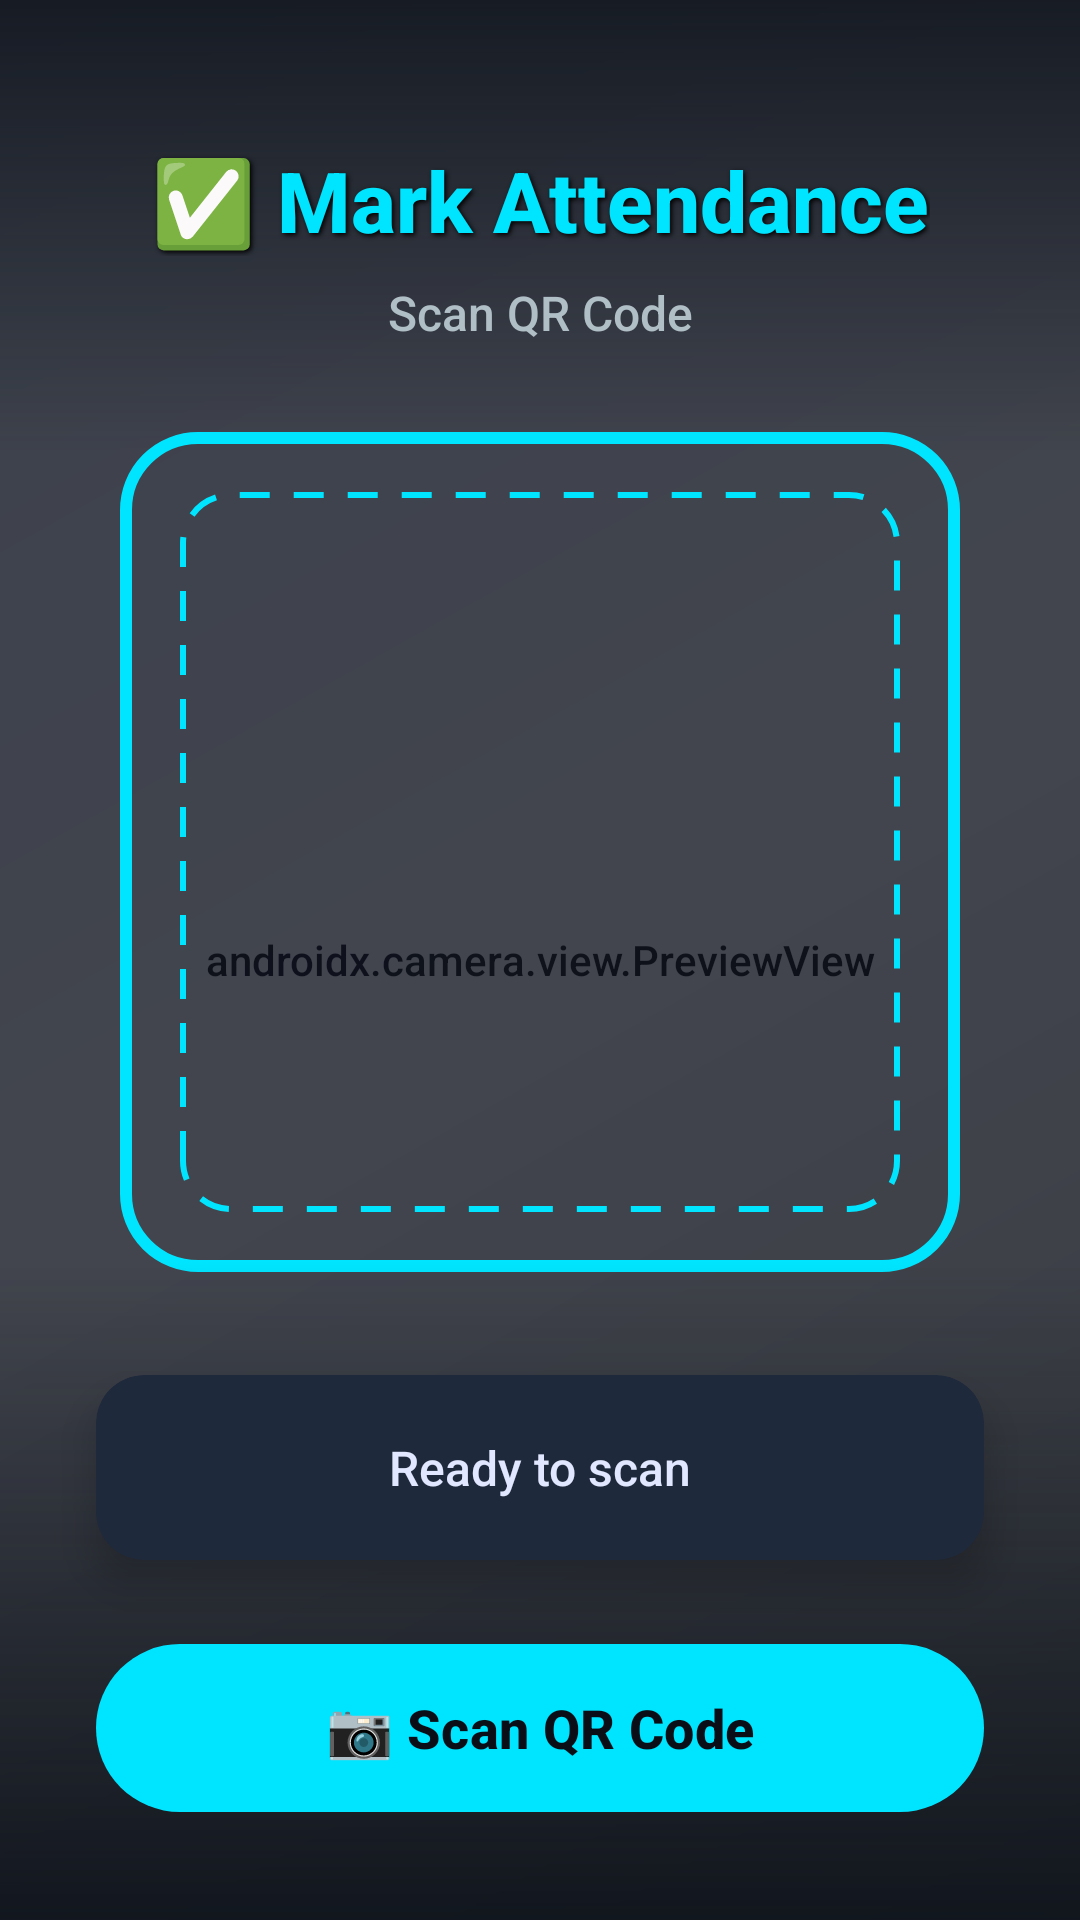

Layout XML and referenced resources for this Android screen:
<!-- AndroidManifest.xml: application theme Theme.EduLearn -->
<!-- res/layout/activity_student_attendance.xml -->
<?xml version="1.0" encoding="utf-8"?>
<androidx.constraintlayout.widget.ConstraintLayout
    xmlns:android="http://schemas.android.com/apk/res/android"
    xmlns:app="http://schemas.android.com/apk/res-auto"
    android:layout_width="match_parent"
    android:layout_height="match_parent"
    android:background="@drawable/gradient_background_student">

    <androidx.camera.view.PreviewView
        android:id="@+id/previewView"
        android:layout_width="match_parent"
        android:layout_height="match_parent"
        android:alpha="0.4"/>

    <View
        android:id="@+id/overlayTop"
        android:layout_width="match_parent"
        android:layout_height="0dp"
        android:background="@drawable/gradient_overlay_top"
        app:layout_constraintTop_toTopOf="parent"
        app:layout_constraintBottom_toTopOf="@id/scanFrame"
        app:layout_constraintHeight_percent="0.25"/>

    <View
        android:id="@+id/scanFrame"
        android:layout_width="280dp"
        android:layout_height="280dp"
        android:background="@drawable/qr_scan_frame"
        app:layout_constraintTop_toTopOf="parent"
        app:layout_constraintBottom_toBottomOf="parent"
        app:layout_constraintStart_toStartOf="parent"
        app:layout_constraintEnd_toEndOf="parent"
        app:layout_constraintVertical_bias="0.4"/>

    <View
        android:id="@+id/overlayBottom"
        android:layout_width="match_parent"
        android:layout_height="0dp"
        android:background="@drawable/gradient_overlay_bottom"
        app:layout_constraintTop_toBottomOf="@id/scanFrame"
        app:layout_constraintBottom_toBottomOf="parent"
        app:layout_constraintHeight_percent="0.35"/>

    <TextView
        android:id="@+id/tvTitle"
        android:layout_width="wrap_content"
        android:layout_height="wrap_content"
        android:text="✅ Mark Attendance"
        android:textColor="#00E5FF"
        android:textSize="28sp"
        android:textStyle="bold"
        android:shadowColor="#000000"
        android:shadowDx="2"
        android:shadowDy="2"
        android:shadowRadius="4"
        android:layout_marginTop="48dp"
        app:layout_constraintTop_toTopOf="parent"
        app:layout_constraintStart_toStartOf="parent"
        app:layout_constraintEnd_toEndOf="parent"/>

    <TextView
        android:id="@+id/tvSubtitle"
        android:layout_width="wrap_content"
        android:layout_height="wrap_content"
        android:text="Scan QR Code"
        android:textColor="#B0BEC5"
        android:textSize="16sp"
        android:layout_marginTop="8dp"
        app:layout_constraintTop_toBottomOf="@id/tvTitle"
        app:layout_constraintStart_toStartOf="parent"
        app:layout_constraintEnd_toEndOf="parent"/>

    <androidx.cardview.widget.CardView
        android:id="@+id/statusCard"
        android:layout_width="0dp"
        android:layout_height="wrap_content"
        android:layout_marginStart="32dp"
        android:layout_marginEnd="32dp"
        android:layout_marginBottom="120dp"
        app:cardBackgroundColor="#1E293B"
        app:cardCornerRadius="16dp"
        app:cardElevation="8dp"
        app:layout_constraintBottom_toBottomOf="parent"
        app:layout_constraintStart_toStartOf="parent"
        app:layout_constraintEnd_toEndOf="parent">

        <LinearLayout
            android:layout_width="match_parent"
            android:layout_height="wrap_content"
            android:orientation="vertical"
            android:padding="20dp">

            <TextView
                android:id="@+id/tvStatus"
                android:layout_width="match_parent"
                android:layout_height="wrap_content"
                android:text="Ready to scan"
                android:textColor="#E0E7FF"
                android:textSize="16sp"
                android:textAlignment="center"
                android:gravity="center"/>

        </LinearLayout>

    </androidx.cardview.widget.CardView>

    <com.google.android.material.button.MaterialButton
        android:id="@+id/btnScanQr"
        android:layout_width="0dp"
        android:layout_height="64dp"
        android:text="📷 Scan QR Code"
        android:textSize="18sp"
        android:textStyle="bold"
        android:textColor="#0A0F17"
        android:layout_marginStart="32dp"
        android:layout_marginEnd="32dp"
        android:layout_marginBottom="32dp"
        app:cornerRadius="32dp"
        app:backgroundTint="#00E5FF"
        app:elevation="12dp"
        app:iconGravity="textStart"
        app:rippleColor="#FFFFFF"
        app:layout_constraintBottom_toBottomOf="parent"
        app:layout_constraintStart_toStartOf="parent"
        app:layout_constraintEnd_toEndOf="parent"/>

</androidx.constraintlayout.widget.ConstraintLayout>
<!-- resources referenced by this layout -->
<resources>
  <!-- drawable gradient_background_student (drawable) -->
  <?xml version="1.0" encoding="utf-8"?>
  <shape xmlns:android="http://schemas.android.com/apk/res/android">
      <gradient
          android:angle="135"
          android:startColor="#0A0F17"
          android:centerColor="#1A1F2E"
          android:endColor="#0F172A"
          android:type="linear"/>
  </shape>
  <!-- drawable gradient_overlay_bottom (drawable) -->
  <?xml version="1.0" encoding="utf-8"?>
  <shape xmlns:android="http://schemas.android.com/apk/res/android">
      <gradient
          android:angle="90"
          android:startColor="#DD0A0F17"
          android:endColor="#00000000"
          android:type="linear"/>
  </shape>
  <!-- drawable gradient_overlay_top (drawable) -->
  <?xml version="1.0" encoding="utf-8"?>
  <shape xmlns:android="http://schemas.android.com/apk/res/android">
      <gradient
          android:angle="270"
          android:startColor="#CC0A0F17"
          android:endColor="#00000000"
          android:type="linear"/>
  </shape>
  <!-- drawable qr_scan_frame (drawable) -->
  <?xml version="1.0" encoding="utf-8"?>
  <layer-list xmlns:android="http://schemas.android.com/apk/res/android">
  
      <item>
          <shape android:shape="rectangle">
              <stroke
                  android:width="4dp"
                  android:color="#00E5FF"/>
              <corners android:radius="24dp"/>
          </shape>
      </item>
  
      <item
          android:top="20dp"
          android:bottom="20dp"
          android:left="20dp"
          android:right="20dp">
          <shape android:shape="rectangle">
              <stroke
                  android:width="2dp"
                  android:color="#00E5FF"
                  android:dashWidth="10dp"
                  android:dashGap="8dp"/>
              <corners android:radius="16dp"/>
          </shape>
      </item>
  
  </layer-list>
  <style name="Theme.EduLearn" parent="Theme.Material3.Dark.NoActionBar">
          <item name="android:statusBarColor">@color/background_dark</item>
          <item name="android:navigationBarColor">@color/background_dark</item>
          <item name="android:windowBackground">@color/background_dark</item>
          <item name="colorPrimary">@color/neon_blue</item>
          <item name="colorSecondary">@color/neon_pink</item>
          <item name="android:fontFamily">sans-serif-medium</item>
          <item name="android:textColor">@color/text_primary</item>
      </style>
  <color name="background_dark">#0A0A0F</color>
  <color name="neon_blue">#00E5FF</color>
  <color name="neon_pink">#FF4081</color>
  <color name="text_primary">#FFFFFF</color>
</resources>
